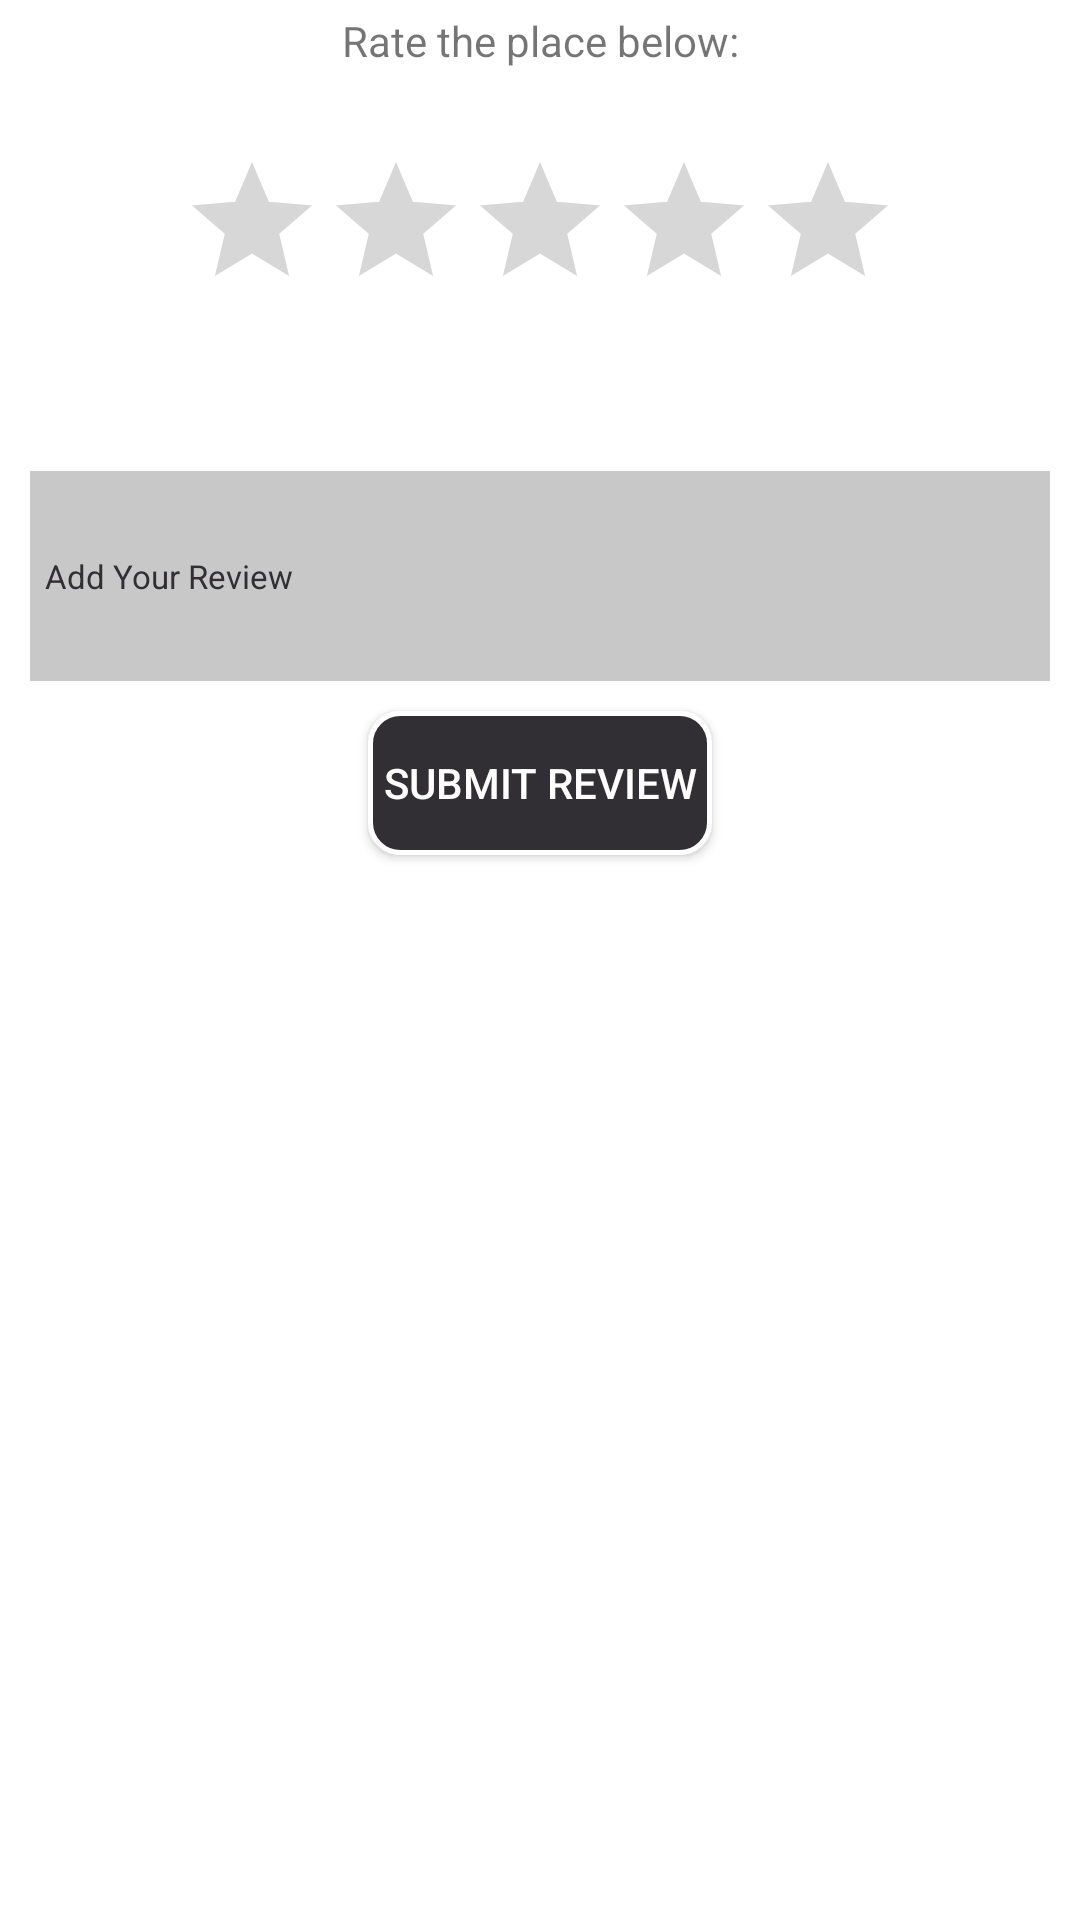

Android layout source for this screen:
<!-- AndroidManifest.xml: application theme AppTheme -->
<!-- res/layout/addcomment.xml -->
<?xml version="1.0" encoding="utf-8"?>
<androidx.constraintlayout.widget.ConstraintLayout xmlns:android="http://schemas.android.com/apk/res/android"
    xmlns:tools="http://schemas.android.com/tools"
    android:layout_width="match_parent"
    android:layout_height="match_parent"
    xmlns:app="http://schemas.android.com/apk/res-auto"
    android:background="@color/colorWhite">

    <TextView
        android:id="@+id/referencetext"
        android:layout_width="match_parent"
        android:layout_height="wrap_content"
        android:text="Rate the place below:"
        app:layout_constraintEnd_toEndOf="parent"
        app:layout_constraintStart_toStartOf="parent"
        app:layout_constraintTop_toTopOf="parent"
        android:textAlignment="center"
        android:layout_marginTop="4dp"
        />

    <RatingBar
        android:id="@+id/rating"
        android:layout_width="wrap_content"
        android:layout_height="wrap_content"
        android:layout_marginTop="50dp"
        android:scaleX="1"
        android:scaleY="1"

        android:stepSize="1"
        app:layout_constraintEnd_toEndOf="@+id/comment1"
        app:layout_constraintStart_toStartOf="@+id/comment1"
        app:layout_constraintTop_toTopOf="parent" />

    <EditText
        android:id="@+id/comment1"
        android:layout_width="match_parent"
        android:layout_height="70dp"
        android:layout_marginStart="10dp"
        android:layout_marginTop="50dp"
        android:layout_marginEnd="10dp"
        app:layout_constraintBottom_toTopOf="@+id/button"
        android:layout_marginBottom="300dp"
        android:background="@color/cardview_shadow_start_color"
        android:padding="5dp"
        android:hint="Add Your Review"
        android:textColorHint="@color/button"
        android:textAlignment="textStart"
        android:textColor="@color/cardview_dark_background"
        android:textSize="11sp"
        app:layout_constraintEnd_toEndOf="parent"
        app:layout_constraintHorizontal_bias="0.0"
        app:layout_constraintStart_toStartOf="parent"
        app:layout_constraintTop_toBottomOf="@id/rating" />


    <Button
        android:id="@+id/button"
        android:layout_width="wrap_content"
        android:layout_height="wrap_content"
        android:layout_marginTop="10dp"
        app:layout_constraintStart_toStartOf="parent"
        app:layout_constraintEnd_toEndOf="parent"
        android:layout_marginStart="50dp"
        android:layout_marginEnd="50dp"
        android:padding="5dp"
        android:text="SUBMIT REVIEW"
        android:textColor="@color/colorWhite"
        android:background="@drawable/buttonborder"
        app:layout_constraintTop_toBottomOf="@+id/comment1"
        tools:layout_editor_absoluteX="5dp" />
</androidx.constraintlayout.widget.ConstraintLayout>
<!-- resources referenced by this layout -->
<resources>
  <color name="button">#312F33</color>
  <color name="colorWhite">#ffffff</color>
  <!-- drawable buttonborder (drawable) -->
  <?xml version="1.0" encoding="utf-8"?>
  <shape xmlns:android="http://schemas.android.com/apk/res/android"
      android:shape="rectangle">
      <gradient android:startColor="@color/button"
          android:endColor="@color/button"
          android:angle="180"
          />
  
      <corners android:radius="10dp"/>
      <stroke android:width="5px"  android:color="@color/colorWhite"/>
  </shape>
  <style name="AppTheme" parent="AppTheme.Base">
              
          </style>
  <style name="AppTheme.Base" parent="Theme.AppCompat.Light.NoActionBar">
              <item name="colorPrimary">@color/dashboard</item>
              <item name="colorPrimaryDark">@color/appBar</item>
              <item name="colorAccent">@color/filler</item>
  
          </style>
  <color name="dashboard">#333241</color>
  <color name="appBar">#37393A</color>
  <color name="filler">#403D3D</color>
</resources>
